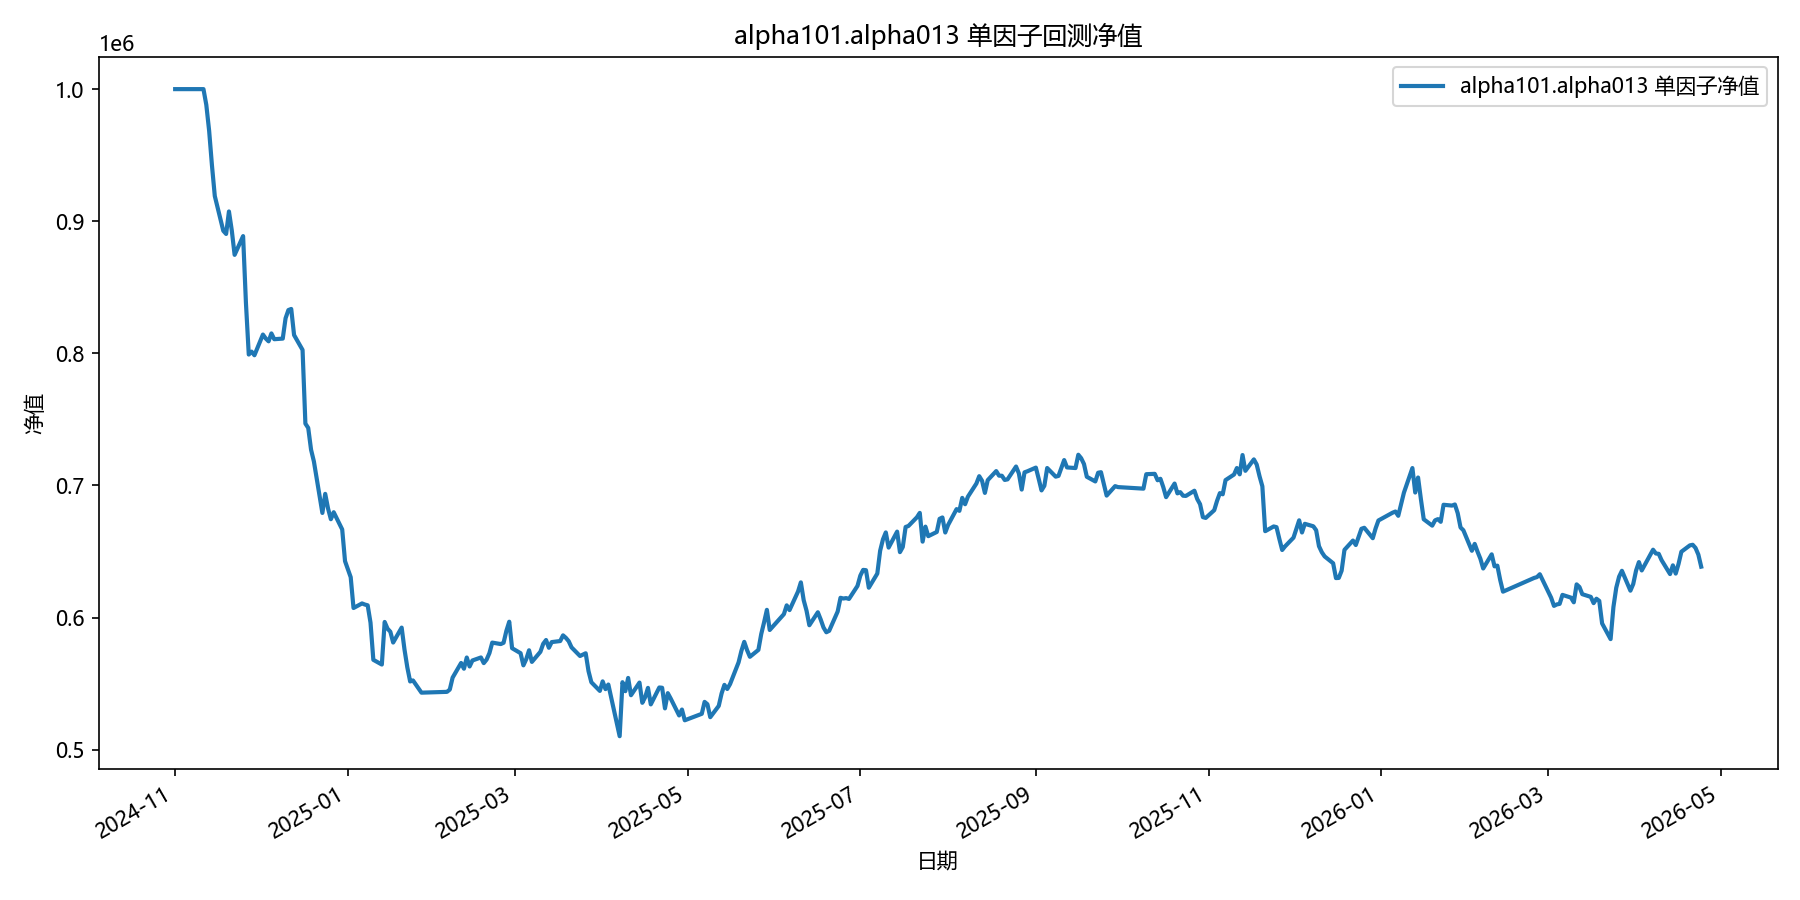

The table this chart was drawn from, first rows:
date, equity
2024-11-01, 1000000
2024-11-04, 1000000
2024-11-05, 1000000
2024-11-06, 1000000
2024-11-07, 1000000
2024-11-08, 1000000
2024-11-11, 1000000
2024-11-12, 988113
2024-11-13, 968534
2024-11-14, 942188
2024-11-15, 919093
2024-11-18, 892788
2024-11-19, 890380
2024-11-20, 907399
2024-11-21, 893087
2024-11-22, 874547
2024-11-25, 888757
2024-11-26, 838149
2024-11-27, 799101
2024-11-28, 801309
2024-11-29, 798576
2024-12-02, 814225
2024-12-03, 811255
2024-12-04, 809099
2024-12-05, 815085
2024-12-06, 810701
2024-12-09, 811169
2024-12-10, 826566
2024-12-11, 832764
2024-12-12, 833608
2024-12-13, 813875
2024-12-16, 802590
2024-12-17, 746814
2024-12-18, 743552
2024-12-19, 727077
2024-12-20, 718204
2024-12-23, 679210
2024-12-24, 693632
2024-12-25, 682561
2024-12-26, 674449
2024-12-27, 679747
2024-12-30, 666714
2024-12-31, 642695
2025-01-02, 630576
2025-01-03, 607242
2025-01-06, 610712
2025-01-07, 609869
2025-01-08, 609277
2025-01-09, 596150
2025-01-10, 568023
2025-01-13, 564439
2025-01-14, 596695
2025-01-15, 591641
2025-01-16, 589286
2025-01-17, 581113
2025-01-20, 592415
2025-01-21, 575842
2025-01-22, 562308
2025-01-23, 551642
2025-01-24, 552427
... 299 more rows
